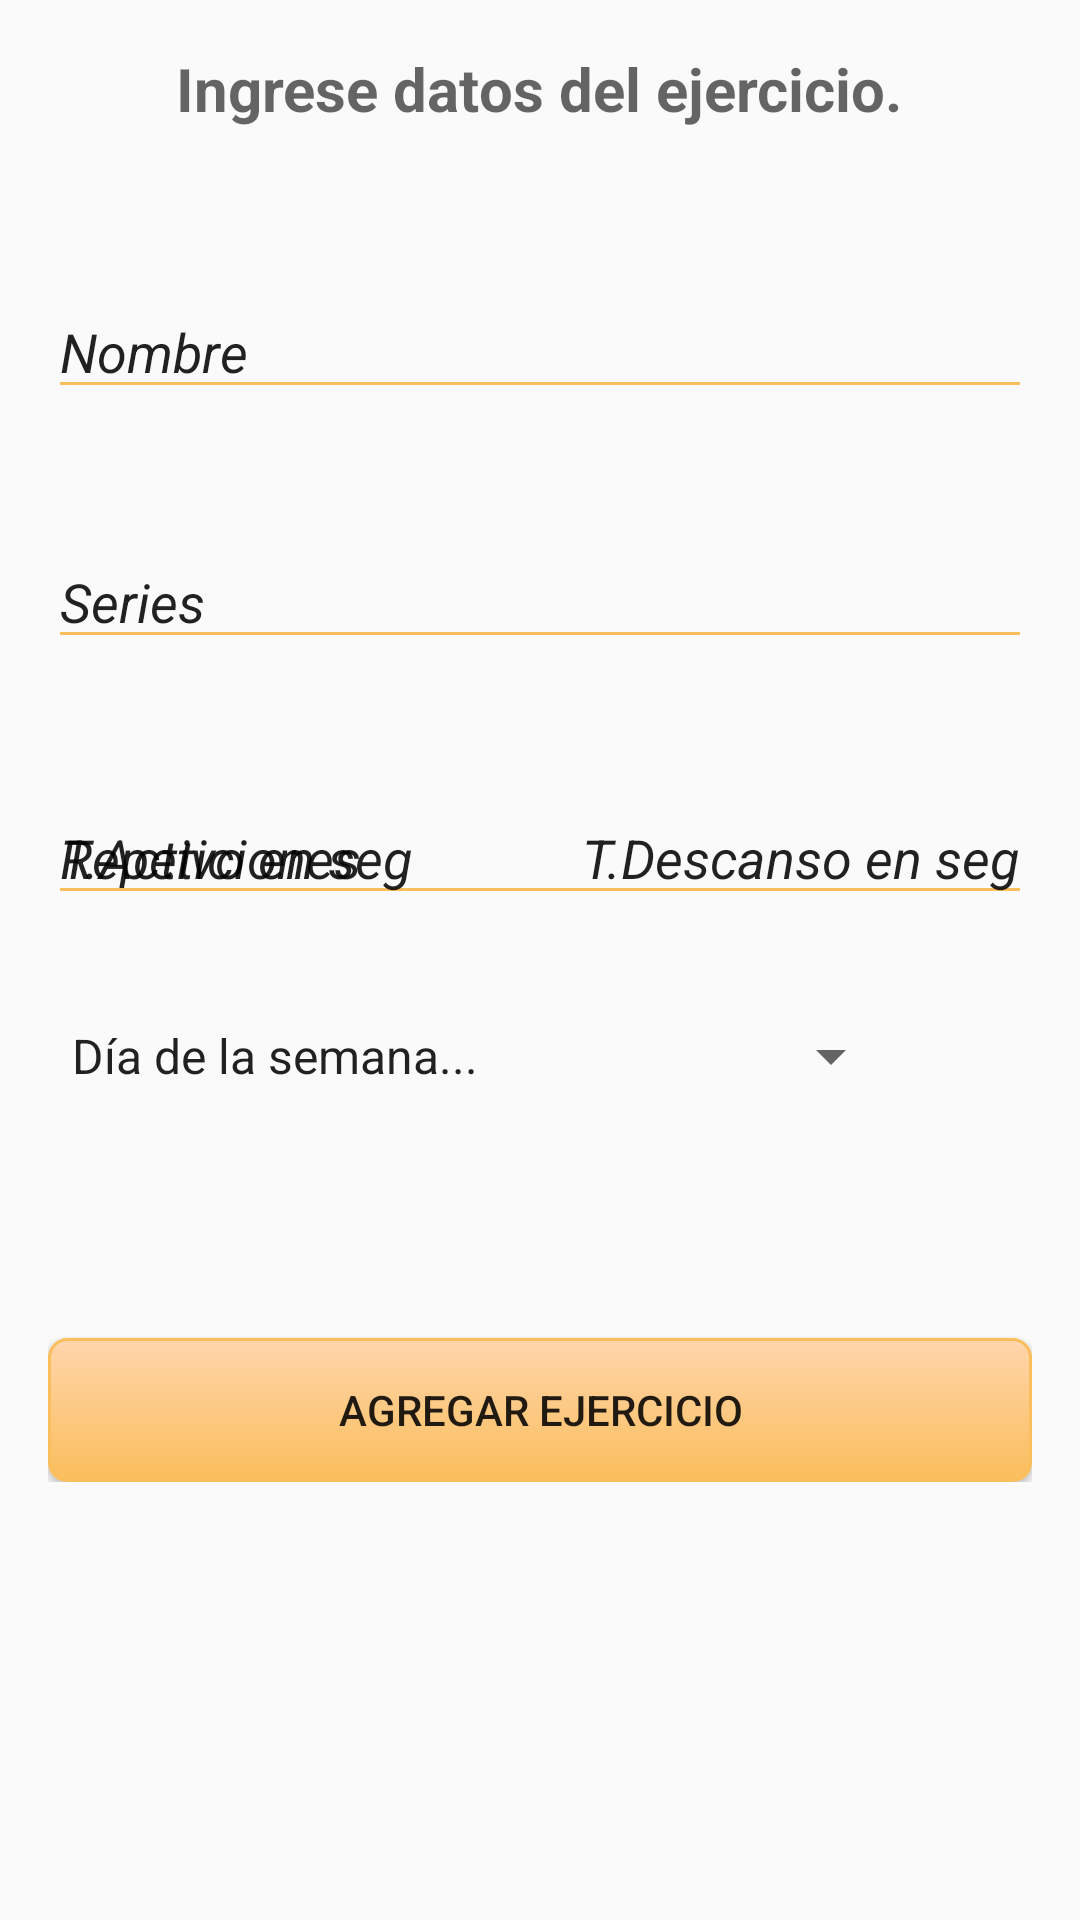

The Android layout XML behind this screen, and the referenced resources:
<!-- AndroidManifest.xml: application theme Theme.AppCompat -->
<!-- res/layout/activity_ejercicio.xml -->
<?xml version="1.0" encoding="utf-8"?>
<RelativeLayout xmlns:android="http://schemas.android.com/apk/res/android"
    xmlns:tools="http://schemas.android.com/tools"
    android:layout_width="match_parent"
    android:layout_height="match_parent"
    android:paddingBottom="@dimen/activity_vertical_margin"
    android:paddingLeft="@dimen/activity_horizontal_margin"
    android:paddingRight="@dimen/activity_horizontal_margin"
    android:paddingTop="@dimen/activity_vertical_margin"
    tools:context="com.example.example.Activities.ActivityEjercicio">

    <ScrollView
        android:layout_width="match_parent"
        android:layout_height="fill_parent"
        android:id="@+id/scrollView2"
        android:layout_alignParentStart="true"
        android:layout_alignParentTop="true">

        <RelativeLayout
            android:layout_width="match_parent"
            android:layout_height="match_parent"
            android:layout_alignParentStart="true"
            android:layout_alignParentBottom="true">

            <TextView
                android:layout_width="wrap_content"
                android:layout_height="wrap_content"
                android:textAppearance="?android:attr/textAppearanceMedium"
                android:text="Ingrese datos del ejercicio."
                android:id="@+id/textView"
                android:textStyle="bold"
                android:textSize="20dp"
                android:layout_alignParentTop="true"
                android:layout_centerHorizontal="true" />

            <EditText
                android:layout_width="wrap_content"
                android:layout_height="wrap_content"
                android:id="@+id/ejercicio_nombre"
                android:backgroundTint="@color/boton_loggin"
                android:layout_marginTop="52dp"
                android:hint="Nombre"
                android:textColorHint="@color/backgroun_tint"
                android:textStyle="italic"
                android:inputType="text"
                android:layout_below="@+id/textView"
                android:layout_alignParentStart="true"
                android:layout_alignParentEnd="true" />


            <Button
                android:layout_width="wrap_content"
                android:layout_height="wrap_content"
                android:text="Agregar ejercicio"
                android:id="@+id/boton_agregar_ejercicio"
                android:background="@drawable/style_botones"
                android:layout_marginBottom="430dp"
                android:layout_alignParentBottom="true"
                android:layout_alignParentStart="true"
                android:layout_alignParentEnd="true"
                />

            <EditText
                android:layout_width="wrap_content"
                android:layout_height="wrap_content"
                android:id="@+id/ejercicio_series"
                android:backgroundTint="@color/boton_loggin"
                android:layout_marginTop="42dp"
                android:hint="Series"
                android:textColorHint="@color/backgroun_tint"
                android:textStyle="italic"
                android:layout_below="@+id/ejercicio_nombre"
                android:layout_alignParentStart="true"
                android:layout_alignParentEnd="true"
                android:inputType="number" />

            <EditText
                android:layout_width="wrap_content"
                android:layout_height="wrap_content"
                android:id="@+id/ejercicio_repeticiones"
                android:backgroundTint="@color/boton_loggin"
                android:layout_marginTop="44dp"
                android:hint="Repeticiones"
                android:textColorHint="@color/backgroun_tint"
                android:textStyle="italic"
                android:inputType="number"
                android:layout_below="@+id/ejercicio_series"
                android:layout_alignParentStart="true"
                android:layout_alignParentEnd="true" />

            <Spinner
                android:layout_width="match_parent"
                android:layout_height="wrap_content"
                android:id="@+id/dias_de_la_semana"
                android:entries="@array/dias_semana_array"
                android:dropDownSelector="@color/boton_loggin"
                android:layout_below="@+id/ejercicio_repeticiones"
                android:layout_alignEnd="@+id/textView"
                android:layout_marginTop="35dp"/>

            <EditText
                android:layout_width="wrap_content"
                android:layout_height="wrap_content"
                android:id="@+id/ejercicio_tiempo_activo"
                android:layout_above="@+id/dias_de_la_semana"
                android:layout_alignParentStart="true"
                android:hint="T.Activo en seg"
                android:textColorHint="@color/backgroun_tint"
                android:textStyle="italic"
                android:backgroundTint="@color/boton_loggin"/>

            <EditText
                android:layout_width="wrap_content"
                android:layout_height="wrap_content"
                android:id="@+id/ejercicio_tiempo_descanso"
                android:hint="T.Descanso en seg"
                android:layout_above="@+id/dias_de_la_semana"
                android:layout_alignParentEnd="true"
                android:textColorHint="@color/backgroun_tint"
                android:textStyle="italic"
                android:backgroundTint="@color/boton_loggin"/>

        </RelativeLayout>
    </ScrollView>
</RelativeLayout>
<!-- resources referenced by this layout -->
<resources>
  <string-array name="dias_semana_array">
          <item>Día de la semana...</item>
          <item>Lunes</item>
          <item>Martes</item>
          <item>Miercoles</item>
          <item>Jueves</item>
          <item>Viernes</item>
          <item>Sabado</item>
      </string-array>
  <color name="boton_loggin">#FABE5C</color>
  <dimen name="activity_horizontal_margin">16dp</dimen>
  <dimen name="activity_vertical_margin">16dp</dimen>
  <!-- drawable style_botones (drawable) -->
  <?xml version="1.0" encoding="utf-8" ?>
  <selector xmlns:android="http://schemas.android.com/apk/res/android">
      <item android:state_pressed="true" >
          <shape>
              <solid
                  android:color="#FFD5AB" />
              <stroke
                  android:width="1dp"
                  android:color="#FABE5C" />
              <corners
                  android:radius="6dp" />
              <padding
                  android:left="10dp"
                  android:top="10dp"
                  android:right="10dp"
                  android:bottom="10dp" />
          </shape>
      </item>
      <item>
          <shape>
              <gradient
                  android:startColor="#FFD5AB"
                  android:endColor="#FABE5C"
                  android:angle="270" />
              <stroke
                  android:width="1dp"
                  android:color="#FABE5C" />
              <corners
                  android:radius="6dp" />
              <padding
                  android:left="10dp"
                  android:top="10dp"
                  android:right="10dp"
                  android:bottom="10dp" />
          </shape>
      </item>
  </selector>
  <style name="Theme.AppCompat" parent="Theme.AppCompat.Light.DarkActionBar">
          <item name="colorPrimary">@color/fondo_pantalla_loggin</item>
          <item name="android:windowDrawsSystemBarBackgrounds">true</item>
          <item name="android:statusBarColor">@color/barra_estado</item>
          <item name="actionBarTabTextStyle">@style/MyActionBarTabText</item>
          <item name="actionBarTabStyle">@style/ActionBarTabStyle.Example</item>
          <item name="drawerArrowStyle">@style/DrawerArrowStyle</item>
      </style>
  <color name="fondo_pantalla_loggin">#FAA928</color>
  <style name="MyActionBarTabText" parent="@style/Widget.AppCompat.ActionBar.TabText">
          <item name="android:layout_margin">10dp</item>
          <item name="android:gravity">center</item>
      </style>
  <style name="ActionBarTabStyle.Example" parent="@style/Widget.AppCompat.ActionBar.TabView">
          <item name="android:background">@drawable/tab_indicator</item>
      </style>
  <style name="DrawerArrowStyle" parent="Widget.AppCompat.DrawerArrowToggle">
          <item name="spinBars">true</item>
          <item name="color">@android:color/white</item>
      </style>
</resources>
